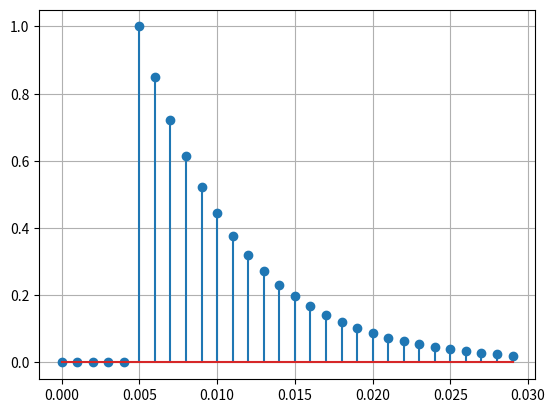

Here is the Python script that generated this plot:
import math
import numpy as np
from matplotlib import pyplot


class Config:
    def __init__(self, variant):
        self.Nb = variant
        self.N = 30 + self.Nb % 5
        self.T = 0.0005 * (1 + self.Nb % 3)
        self.a = (-1) ** self.Nb * (0.8 + 0.005 * self.Nb)
        self.C = 1 + self.Nb % 5
        self.omega = math.pi / (6 + self.Nb % 5)
        self.m = 5 + self.Nb % 5


config = Config(10)

def get_plot(X, Y):
    pyplot.clf()
    pyplot.grid()
    pyplot.stem(X, Y)
    pyplot.show()


discrete_time = [n * config.T for n in range(config.N)]
discrete_normalized_time = [n for n in range(config.N)]

impulse = [int(t == 0) for t in discrete_time]
normalized_impulse = [int(t == 0) for t in discrete_normalized_time]

get_plot(discrete_time, impulse)
get_plot(discrete_normalized_time, normalized_impulse)

dt_step = [int(t >= 0) for t in discrete_time]
ndt_step = [int(t >= 0) for t in discrete_normalized_time]

get_plot(discrete_time, dt_step)
get_plot(discrete_normalized_time, ndt_step)

1/config.T

dt_exp = [0 if t < 0 else config.a ** t for t in discrete_time]
ndt_exp = [0 if t < 0 else config.a ** t for t in discrete_normalized_time]


get_plot(discrete_time, np.real(dt_exp))
get_plot(discrete_normalized_time, np.real(ndt_exp))

harmonic = [config.C * np.exp(1j * config.omega * t) for t in discrete_normalized_time]

get_plot(discrete_time, np.real(harmonic))
get_plot(discrete_normalized_time, np.imag(harmonic))

detained_time = [n - config.m for n in range(config.N)]

impulse_ = [int(t == 0) for t in detained_time]
step_ = [int(t == 0) for t in detained_time]
exp_ = [0 if t < 0 else (config.a ** t) for t in detained_time]

get_plot(discrete_time, impulse_)
get_plot(discrete_time, step_)
get_plot(discrete_time, exp_)